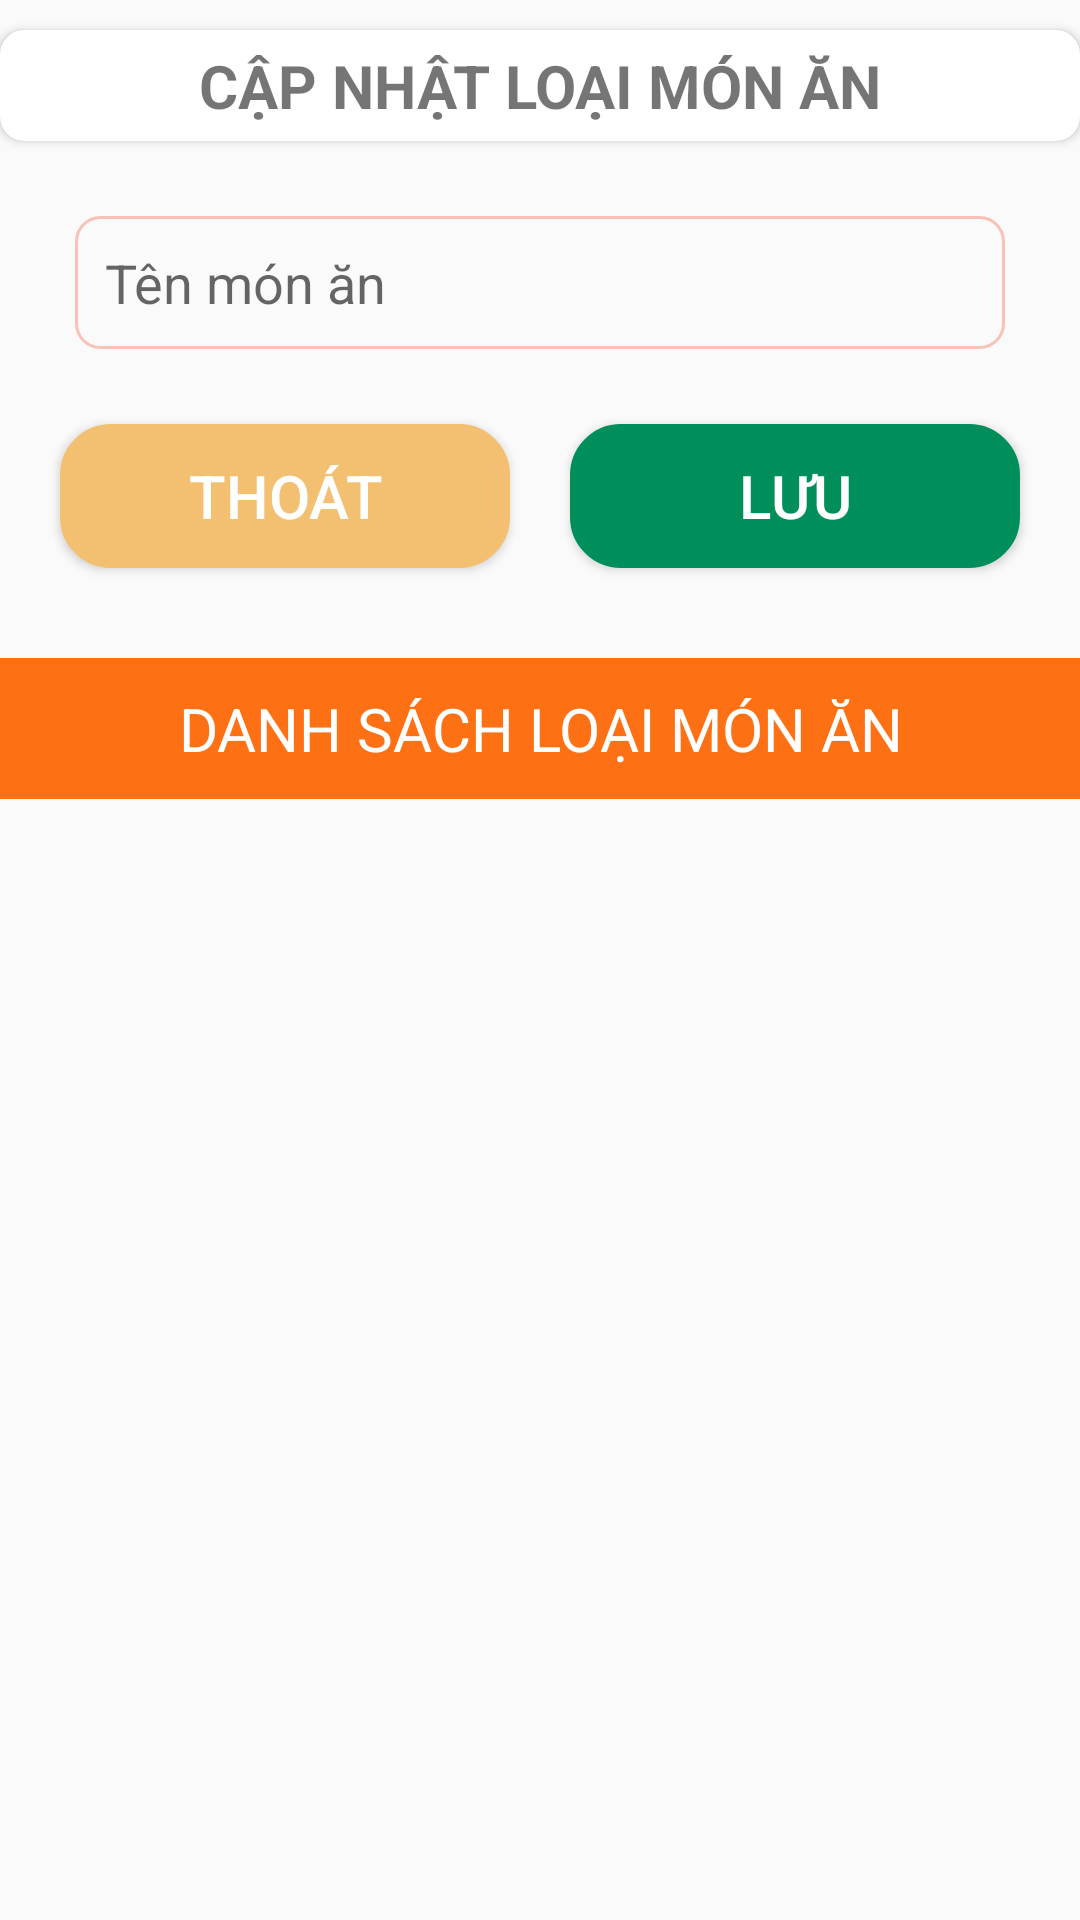

Layout XML and referenced resources for this Android screen:
<!-- AndroidManifest.xml: application theme AppTheme -->
<!-- res/layout/fragment_loaimonan.xml -->
<?xml version="1.0" encoding="utf-8"?>
<FrameLayout xmlns:android="http://schemas.android.com/apk/res/android"
    xmlns:app="http://schemas.android.com/apk/res-auto"
    xmlns:tools="http://schemas.android.com/tools"
    android:layout_width="match_parent"
    android:layout_height="match_parent"
    android:orientation="vertical">


    <LinearLayout
        android:layout_width="match_parent"
        android:layout_height="wrap_content"
        android:orientation="vertical">

        <androidx.cardview.widget.CardView
            android:layout_width="match_parent"
            android:layout_height="wrap_content"
            android:layout_marginTop="10dp"
            app:cardCornerRadius="8dp"
            >
            <TextView
                android:layout_width="match_parent"
                android:layout_height="wrap_content"
                android:text="CẬP NHẬT LOẠI MÓN ĂN"
                android:textSize="20dp"
                android:textStyle="bold"
                android:gravity="center"
                android:padding="5dp"
                />
        </androidx.cardview.widget.CardView>


        <LinearLayout
            android:layout_width="320dp"
            android:layout_height="wrap_content"
            android:layout_gravity="center"
            android:layout_marginTop="20dp"
            android:orientation="vertical">


            <EditText
                android:id="@+id/TT_editLoaiMA"
                android:layout_width="match_parent"
                android:layout_height="wrap_content"
                android:layout_margin="5dp"
                android:background="@drawable/layout_background_radius"
                android:hint="Tên món ăn"
                android:padding="10dp"
                android:textSize="18dp" />

        </LinearLayout>


        <LinearLayout
            android:layout_width="match_parent"
            android:layout_height="wrap_content"
            android:orientation="vertical"
            android:layout_marginBottom="10dp"
            >

            <androidx.constraintlayout.widget.ConstraintLayout
                android:layout_width="match_parent"
                android:layout_height="wrap_content"
                android:layout_margin="10dp">

                <LinearLayout
                    android:layout_width="match_parent"
                    android:layout_height="wrap_content"
                    android:orientation="horizontal"
                    app:layout_constraintBottom_toBottomOf="parent"
                    app:layout_constraintStart_toStartOf="parent"
                    app:layout_constraintTop_toTopOf="parent">

                    <Button
                        android:id="@+id/TT_btnThoatLoaiMonAn"
                        android:layout_width="match_parent"
                        android:layout_height="wrap_content"
                        android:layout_margin="10dp"
                        android:layout_weight="1"
                        android:background="@drawable/layout_background_radius_red"
                        android:text="THOÁT"
                        android:textColor="@color/custom_white"
                        android:textSize="20dp" />

                    <Button
                        android:id="@+id/TT_btnLuuLoaiMonAn"
                        android:layout_width="match_parent"
                        android:layout_height="wrap_content"
                        android:layout_margin="10dp"
                        android:layout_weight="1"
                        android:background="@drawable/layout_background_radius_green"
                        android:padding="10dp"
                        android:text="LƯU"
                        android:textSize="20dp"
                        android:textColor="@color/custom_white"

                        />

                </LinearLayout>
            </androidx.constraintlayout.widget.ConstraintLayout>


        </LinearLayout>

        <TextView
            android:layout_width="match_parent"
            android:layout_height="wrap_content"
            android:background="@color/custom_orange"
            android:gravity="center"
            android:padding="10dp"
            android:text="DANH SÁCH LOẠI MÓN ĂN"
            android:textColor="@color/custom_white"
            android:textSize="20dp" />

        <ListView
            android:id="@+id/TT_lvLoaiMonAn"
            android:layout_width="match_parent"
            android:layout_height="wrap_content"
            android:layout_marginTop="5dp" />
    </LinearLayout>

</FrameLayout>
<!-- resources referenced by this layout -->
<resources>
  <color name="custom_orange">#fd7014</color>
  <color name="custom_white">#ffffff</color>
  <!-- drawable layout_background_radius (drawable) -->
  <?xml version="1.0" encoding="utf-8"?>
  <shape xmlns:android="http://schemas.android.com/apk/res/android">
      <solid android:color="@android:color/transparent" /> 
      <corners android:radius="8dp" /> 
      <stroke android:width="1dp" android:color="#66F86E51" />
  </shape>
  <!-- drawable layout_background_radius_green (drawable) -->
  <?xml version="1.0" encoding="utf-8"?>
  <shape xmlns:android="http://schemas.android.com/apk/res/android">
      <solid android:color="@color/custom_green" /> 
      <corners android:radius="16dp" /> 
      <stroke android:width="2dp" android:color="@color/custom_green" />
  </shape>
  <!-- drawable layout_background_radius_red (drawable) -->
  <?xml version="1.0" encoding="utf-8"?>
  <shape xmlns:android="http://schemas.android.com/apk/res/android">
      <solid android:color="@color/custom_btnXoa" /> 
      <corners android:radius="16dp" /> 
      <stroke android:width="2dp" android:color="@color/custom_btnXoa" />
  </shape>
  <style name="AppTheme" parent="Theme.AppCompat.DayNight.NoActionBar" />
  <color name="custom_green">#008e5b</color>
  <color name="custom_btnXoa">#f2c070</color>
  
  
  
  &gt;&gt;&gt;&gt;&gt;&gt;&gt; paying
</resources>
